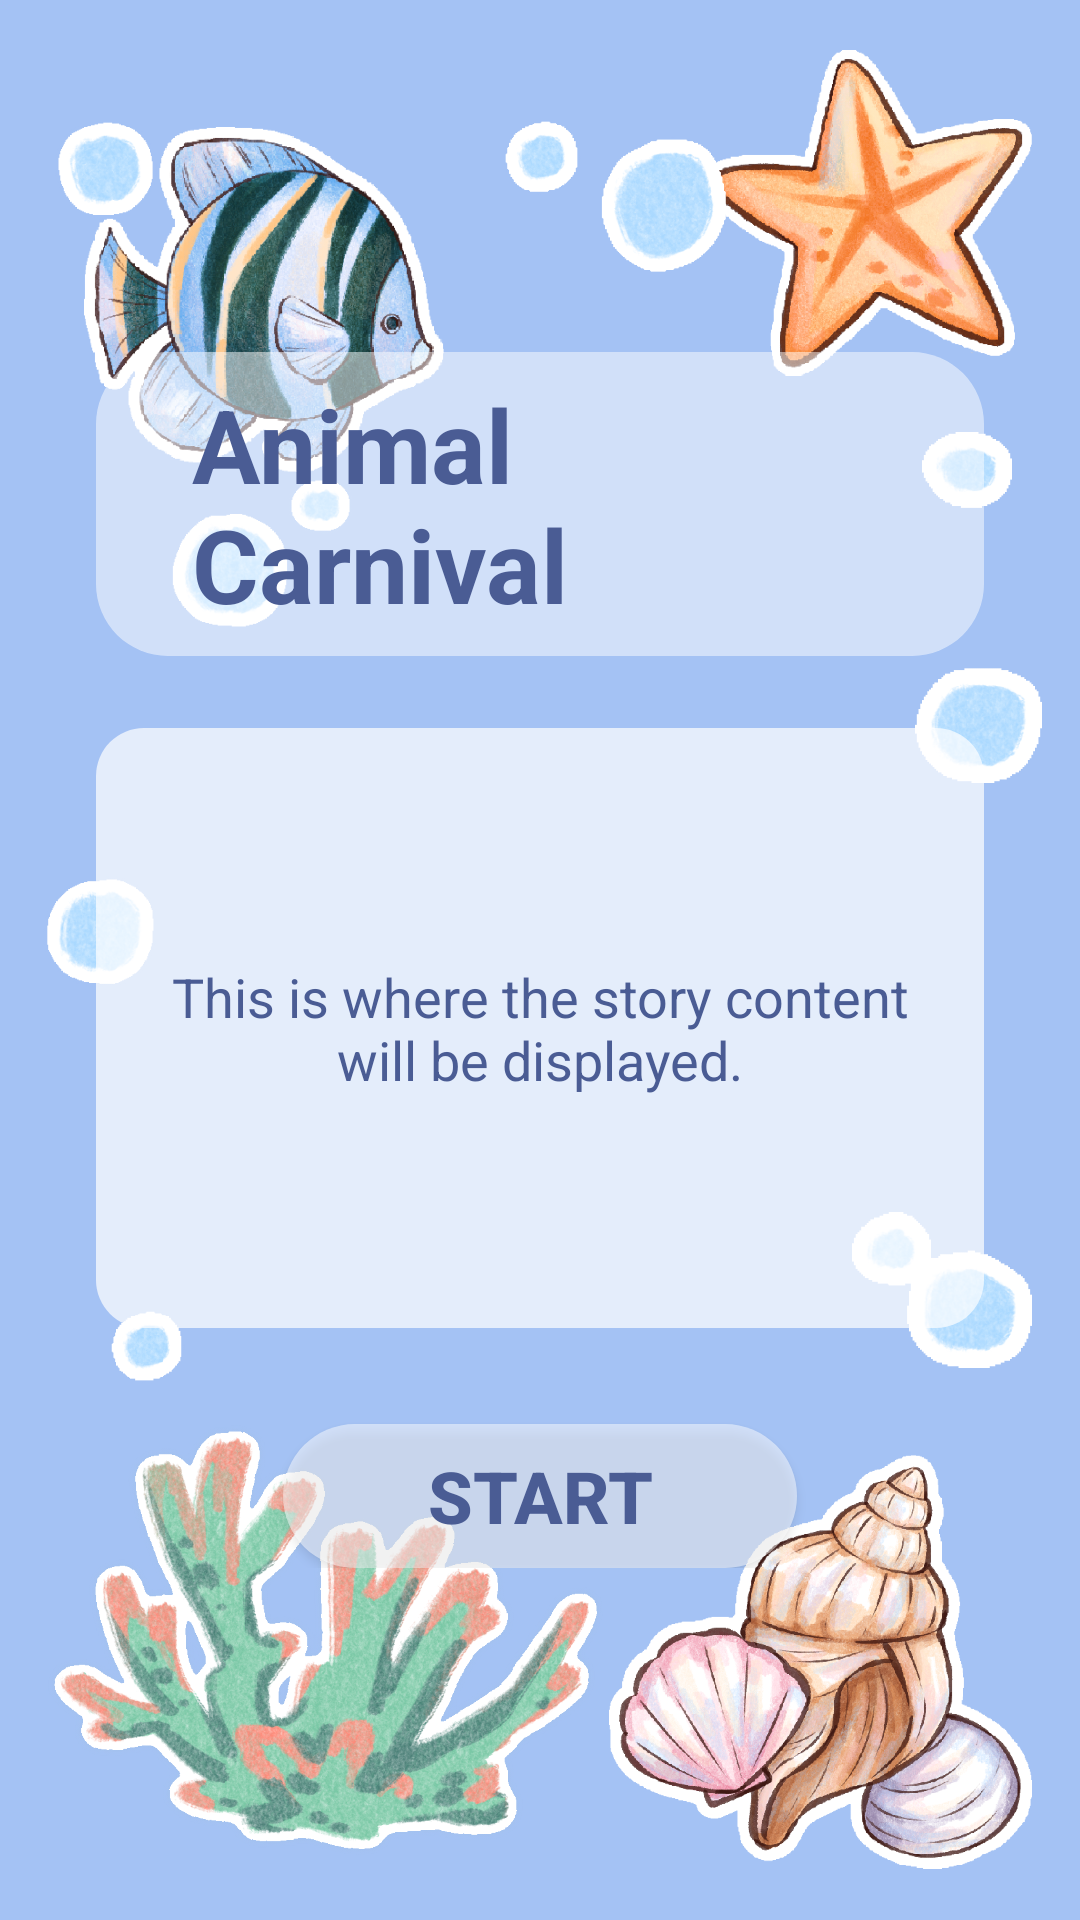

Android layout source for this screen:
<!-- AndroidManifest.xml: application theme Theme._53035308 -->
<!-- res/layout/theme_layout_ocean.xml -->
<?xml version="1.0" encoding="utf-8"?>
<androidx.constraintlayout.widget.ConstraintLayout xmlns:android="http://schemas.android.com/apk/res/android"
    xmlns:app="http://schemas.android.com/apk/res-auto"
    xmlns:tools="http://schemas.android.com/tools"
    android:layout_width="match_parent"
    android:layout_height="match_parent"
    android:background="@color/theme_color_ocean"> 

    

    <ImageView
        android:id="@+id/sticker_ocean_1"
        android:layout_width="141dp"
        android:layout_height="172dp"
        android:layout_marginEnd="16dp"
        android:scaleType="centerInside"
        android:src="@drawable/bg_story_ocean_1"
        app:layout_constraintBottom_toBottomOf="parent"
        app:layout_constraintEnd_toEndOf="parent"
        tools:ignore="ContentDescription" />

    <ImageView
        android:id="@+id/sticker_ocean_2"
        android:layout_width="185dp"
        android:layout_height="171dp"
        android:layout_marginStart="16dp"
        android:layout_marginBottom="8dp"
        android:scaleType="centerInside"
        android:src="@drawable/bg_story_ocean_2"
        app:layout_constraintBottom_toBottomOf="parent"
        app:layout_constraintStart_toStartOf="parent"
        tools:ignore="ContentDescription" />

    <ImageView
        android:id="@+id/sticker_ocean_3"
        android:layout_width="110dp"
        android:layout_height="110dp"
        android:layout_marginTop="16dp"
        android:layout_marginEnd="16dp"
        android:scaleType="centerInside"
        android:src="@drawable/bg_story_ocean_3"
        app:layout_constraintEnd_toEndOf="parent"
        app:layout_constraintTop_toTopOf="parent"
        tools:ignore="ContentDescription" />

    <ImageView
        android:id="@+id/sticker_ocean_4"
        android:layout_width="120dp"
        android:layout_height="120dp"
        android:layout_marginStart="28dp"
        android:layout_marginTop="40dp"
        android:scaleType="centerInside"
        android:src="@drawable/bg_story_ocean_4"
        app:layout_constraintStart_toStartOf="parent"
        app:layout_constraintTop_toTopOf="parent"
        tools:ignore="ContentDescription" />

    <ImageView
        android:id="@+id/sticker_ocean_5"
        android:layout_width="105dp"
        android:layout_height="170dp"
        android:layout_marginStart="16dp"
        android:layout_marginTop="40dp"
        android:scaleType="centerInside"
        android:src="@drawable/bg_story_ocean_5"
        app:layout_constraintStart_toStartOf="parent"
        app:layout_constraintTop_toTopOf="parent"
        tools:ignore="ContentDescription" />

    <ImageView
        android:id="@+id/sticker_ocean_6"
        android:layout_width="68dp"
        android:layout_height="169dp"
        android:layout_marginStart="4dp"
        android:scaleType="centerInside"
        android:src="@drawable/bg_story_ocean_6"
        app:layout_constraintBottom_toBottomOf="parent"
        app:layout_constraintStart_toStartOf="parent"
        app:layout_constraintTop_toTopOf="parent"
        app:layout_constraintVertical_bias="0.62"
        tools:ignore="ContentDescription" />

    <ImageView
        android:id="@+id/sticker_ocean_7"
        android:layout_width="75dp"
        android:layout_height="75dp"
        android:layout_marginStart="168dp"
        android:layout_marginTop="28dp"
        android:scaleType="centerInside"
        android:src="@drawable/bg_story_ocean_7"
        app:layout_constraintStart_toStartOf="parent"
        app:layout_constraintTop_toTopOf="parent"
        tools:ignore="ContentDescription" />

    <ImageView
        android:id="@+id/sticker_ocean_8"
        android:layout_width="68dp"
        android:layout_height="117dp"
        android:layout_marginTop="144dp"
        android:scaleType="centerInside"
        android:src="@drawable/bg_story_ocean_8"
        app:layout_constraintEnd_toEndOf="parent"
        app:layout_constraintTop_toTopOf="parent"
        tools:ignore="ContentDescription" />

    

    <ImageView
        android:id="@+id/sticker_ocean_9"
        android:layout_width="60dp"
        android:layout_height="60dp"
        android:layout_marginEnd="16dp"
        android:layout_marginBottom="180dp"
        android:scaleType="centerInside"
        android:src="@drawable/bg_story_ocean_9"
        app:layout_constraintBottom_toBottomOf="parent"
        app:layout_constraintEnd_toEndOf="parent"
        tools:ignore="ContentDescription" />

    <include
        layout="@layout/layout_story_content"
        android:layout_width="0dp"
        android:layout_height="wrap_content"
        app:layout_constraintBottom_toBottomOf="parent"
        app:layout_constraintEnd_toEndOf="parent"
        app:layout_constraintStart_toStartOf="parent"
        app:layout_constraintTop_toTopOf="parent" />

</androidx.constraintlayout.widget.ConstraintLayout>
<!-- res/layout/layout_story_content.xml (included above) -->
<?xml version="1.0" encoding="utf-8"?>
<LinearLayout xmlns:android="http://schemas.android.com/apk/res/android"
    xmlns:tools="http://schemas.android.com/tools"
    android:layout_width="match_parent"
    android:layout_height="wrap_content"
    android:gravity="center_horizontal"
    android:orientation="vertical"
    android:padding="32dp">

    <TextView
        android:id="@+id/tvTopicTitle"
        android:layout_width="wrap_content"
        android:layout_height="wrap_content"
        android:layout_marginBottom="24dp"
        android:background="@drawable/ui_title_background"
        android:paddingLeft="32dp"
        android:paddingTop="8dp"
        android:paddingRight="32dp"
        android:paddingBottom="8dp"
        android:textColor="@color/text_color"
        android:textSize="34sp"
        android:textStyle="bold"
        tools:text="Animal Carnival" />

    <TextView
        android:id="@+id/tvStoryContent"
        android:layout_width="match_parent"
        android:layout_height="200dp"
        android:layout_marginBottom="32dp"
        android:background="@drawable/ui_content_background"
        android:gravity="center"
        android:padding="16dp"
        android:textColor="@color/text_color"
        android:textSize="18sp"
        tools:text="This is where the story content will be displayed." />

    <Button
        android:id="@+id/btnStartQuiz"
        android:layout_width="wrap_content"
        android:layout_height="wrap_content"
        android:background="@drawable/ui_button_background"
        android:paddingLeft="48dp"
        android:paddingRight="48dp"
        android:text="@string/start"
        android:textColor="@color/text_color"
        android:textSize="24sp"
        android:textStyle="bold" />

</LinearLayout>
<!-- resources referenced by this layout -->
<resources>
  <color name="text_color">#4A5C94</color>
  <color name="theme_color_ocean">#A4C2F4</color>
  <!-- drawable bg_story_ocean_1: png bitmap (drawable, 455914 bytes) -->
  <!-- drawable bg_story_ocean_2: png bitmap (drawable, 714220 bytes) -->
  <!-- drawable bg_story_ocean_3: png bitmap (drawable, 157164 bytes) -->
  <!-- drawable bg_story_ocean_4: png bitmap (drawable, 256302 bytes) -->
  <!-- drawable bg_story_ocean_5: png bitmap (drawable, 37984 bytes) -->
  <!-- drawable bg_story_ocean_6: png bitmap (drawable, 23660 bytes) -->
  <!-- drawable bg_story_ocean_7: png bitmap (drawable, 30070 bytes) -->
  <!-- drawable bg_story_ocean_8: png bitmap (drawable, 22878 bytes) -->
  <!-- drawable bg_story_ocean_9: png bitmap (drawable, 19504 bytes) -->
  <!-- drawable ui_button_background (drawable) -->
  <?xml version="1.0" encoding="utf-8"?>
  <shape xmlns:android="http://schemas.android.com/apk/res/android"
      android:shape="rectangle">
  
      
      <solid android:color="#80FFFFFF" />
  
      
      <corners android:radius="50dp" />
  
  </shape>
  <!-- drawable ui_content_background (drawable) -->
  <?xml version="1.0" encoding="utf-8"?>
  <shape xmlns:android="http://schemas.android.com/apk/res/android"
      android:shape="rectangle">
  
      
      <solid android:color="#B3FFFFFF" />
  
      
      <corners android:radius="16dp" />
  
  </shape>
  <!-- drawable ui_title_background (drawable) -->
  <?xml version="1.0" encoding="utf-8"?>
  <shape xmlns:android="http://schemas.android.com/apk/res/android"
      android:shape="rectangle">
  
      
      <solid android:color="#80FFFFFF" />
  
      
      <corners android:radius="24dp" />
  
  </shape>
  <string name="start">Start</string>
  <style name="Theme._53035308" parent="Base.Theme._53035308" />
  <style name="Base.Theme._53035308" parent="Theme.Material3.DayNight.NoActionBar">
  
          <item name="colorPrimary">@color/white</item>
  
          <item name="colorOnPrimary">@color/text_color</item>
  
          <item name="android:statusBarColor">?attr/colorPrimaryVariant</item>
      </style>
  <color name="white">#FFFFFFFF</color>
</resources>
